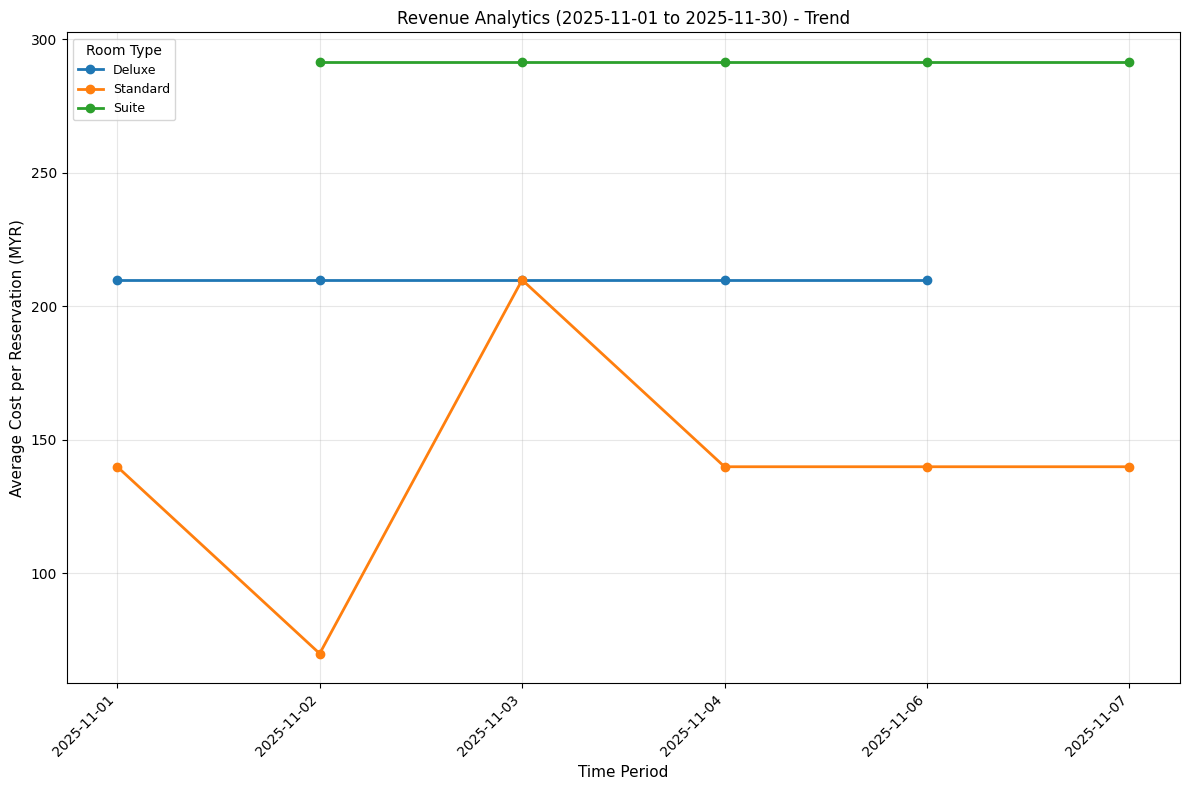

Values plotted in this chart, from the file beside it:
time_bucket, room_type, total_revenue, reservation_count, avg_cost_per_reservation
2025-11-01, Deluxe, 209.9, 1, 209.9
2025-11-01, Standard, 279.8, 2, 139.9
2025-11-02, Deluxe, 209.9, 1, 209.9
2025-11-02, Standard, 279.8, 4, 69.96
2025-11-02, Suite, 291.5, 1, 291.5
2025-11-03, Deluxe, 209.9, 1, 209.9
2025-11-03, Standard, 419.8, 2, 209.9
2025-11-03, Suite, 291.5, 1, 291.5
2025-11-04, Deluxe, 209.9, 1, 209.9
2025-11-04, Standard, 139.9, 1, 139.9
2025-11-04, Suite, 291.5, 1, 291.5
2025-11-06, Deluxe, 419.8, 2, 209.9
2025-11-06, Standard, 419.8, 3, 139.9
2025-11-06, Suite, 291.5, 1, 291.5
2025-11-07, Standard, 139.9, 1, 139.9
2025-11-07, Suite, 291.5, 1, 291.5
